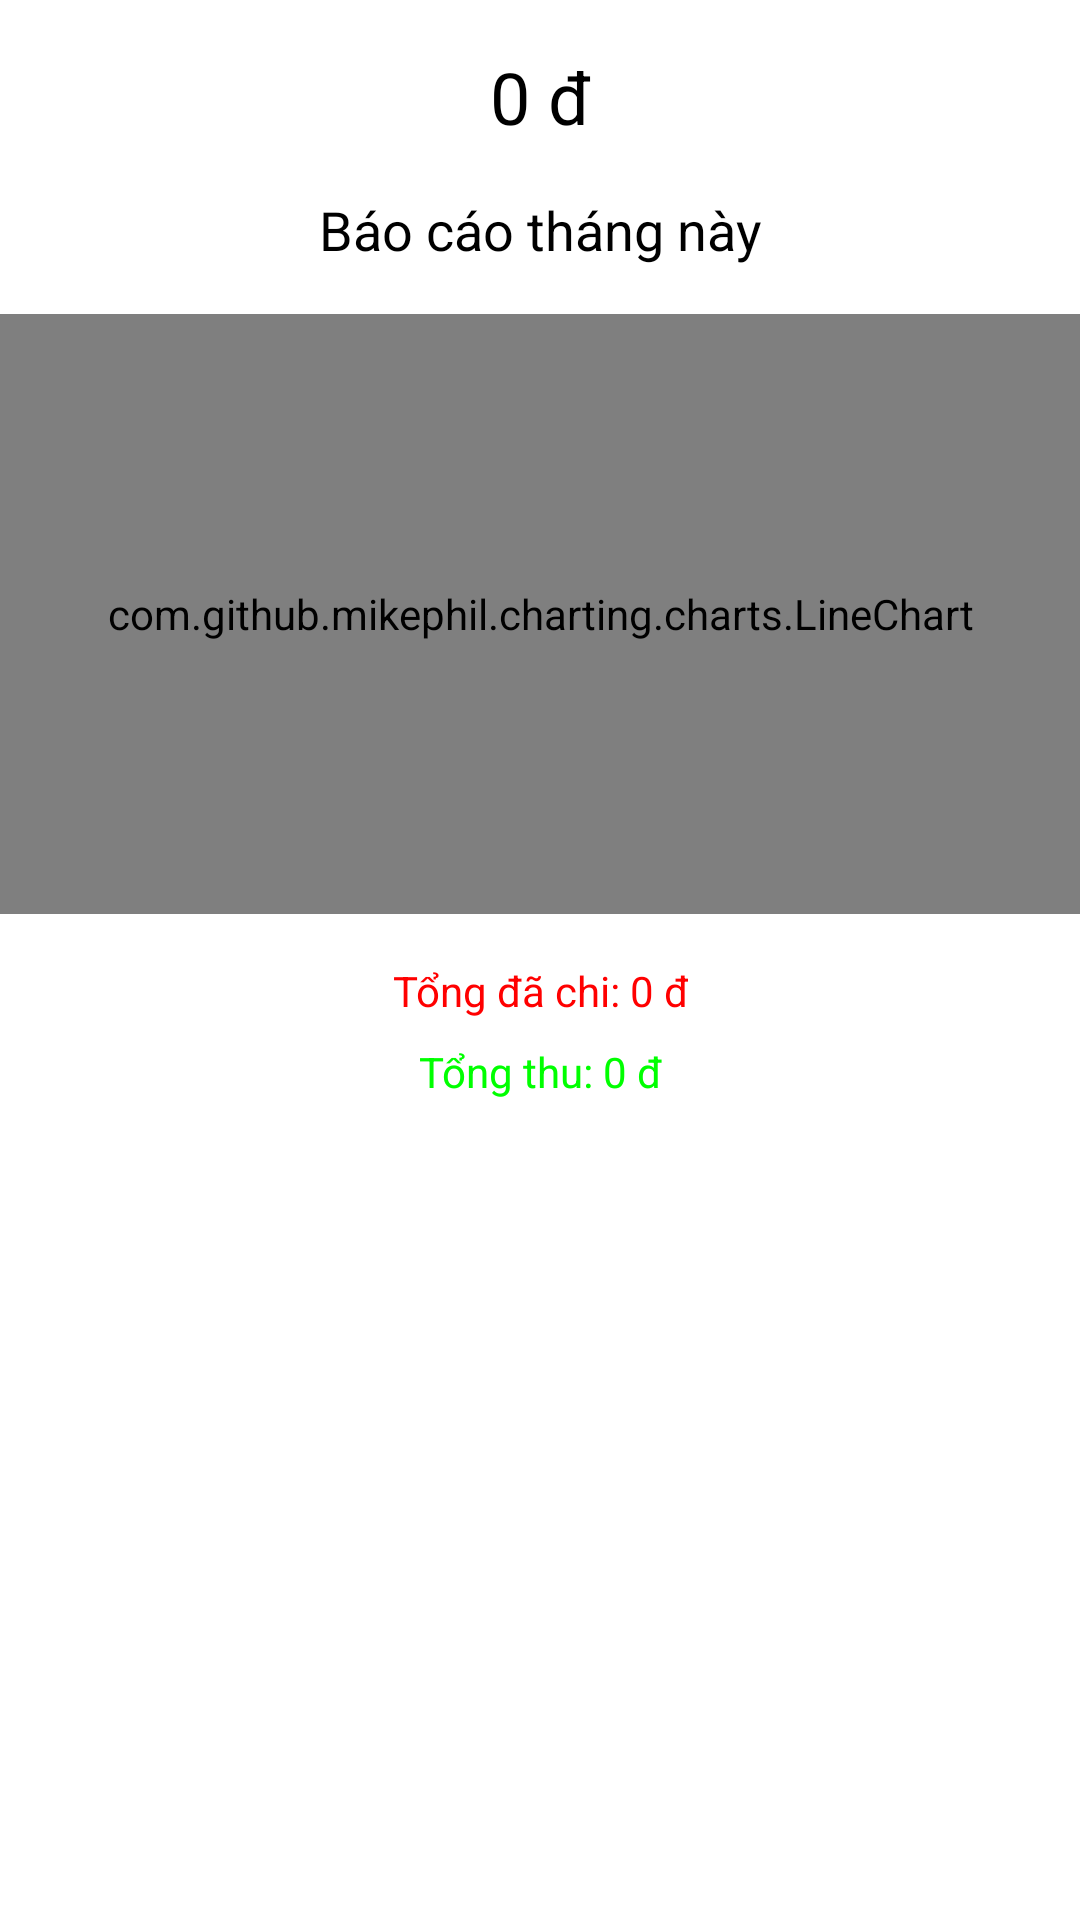

Produce the Android XML layout that renders to this screen, including the resource entries it uses.
<!-- AndroidManifest.xml: application theme Theme.MoneyShield -->
<!-- res/layout/fragment_report.xml -->
<?xml version="1.0" encoding="utf-8"?>
<androidx.constraintlayout.widget.ConstraintLayout xmlns:android="http://schemas.android.com/apk/res/android"
    xmlns:app="http://schemas.android.com/apk/res-auto"
    xmlns:tools="http://schemas.android.com/tools"
    android:layout_width="match_parent"
    android:layout_height="match_parent"
    android:background="#FFFFFF"
    tools:context=".ReportFragment">

    
    <TextView
        android:id="@+id/balanceTextView"
        android:layout_width="wrap_content"
        android:layout_height="wrap_content"
        android:text="0 đ"
        android:textSize="24sp"
        android:textColor="#000000"
        android:layout_marginTop="16dp"
        app:layout_constraintTop_toTopOf="parent"
        app:layout_constraintStart_toStartOf="parent"
        app:layout_constraintEnd_toEndOf="parent"
        android:gravity="center"/>

    
    <TextView
        android:id="@+id/monthlyReportTitle"
        android:layout_width="wrap_content"
        android:layout_height="wrap_content"
        android:text="Báo cáo tháng này"
        android:textSize="18sp"
        android:textColor="#000000"
        android:layout_marginTop="16dp"
        app:layout_constraintTop_toBottomOf="@id/balanceTextView"
        app:layout_constraintStart_toStartOf="parent"
        app:layout_constraintEnd_toEndOf="parent"/>

    
    <com.github.mikephil.charting.charts.LineChart
        android:id="@+id/reportChart"
        android:layout_width="0dp"
        android:layout_height="200dp"
        android:layout_marginTop="16dp"
        app:layout_constraintTop_toBottomOf="@id/monthlyReportTitle"
        app:layout_constraintStart_toStartOf="parent"
        app:layout_constraintEnd_toEndOf="parent"/>

    
    <TextView
        android:id="@+id/spendingDetailsTextView"
        android:layout_width="wrap_content"
        android:layout_height="wrap_content"
        android:text="Tổng đã chi: 0 đ"
        android:textSize="14sp"
        android:textColor="#FF0000"
        android:layout_marginTop="16dp"
        app:layout_constraintTop_toBottomOf="@id/reportChart"
        app:layout_constraintStart_toStartOf="parent"
        app:layout_constraintEnd_toEndOf="parent"
        android:gravity="center"/>

    
    <TextView
        android:id="@+id/incomeDetailsTextView"
        android:layout_width="wrap_content"
        android:layout_height="wrap_content"
        android:text="Tổng thu: 0 đ"
        android:textSize="14sp"
        android:textColor="#00FF00"
        android:layout_marginTop="8dp"
        app:layout_constraintTop_toBottomOf="@id/spendingDetailsTextView"
        app:layout_constraintStart_toStartOf="parent"
        app:layout_constraintEnd_toEndOf="parent"
        android:gravity="center"/>

</androidx.constraintlayout.widget.ConstraintLayout>
<!-- resources referenced by this layout -->
<resources>
  <style name="Theme.MoneyShield" parent="Base.Theme.MoneyShield" />
  <style name="Base.Theme.MoneyShield" parent="Theme.Material3.DayNight.NoActionBar">
          
          
      </style>
</resources>
